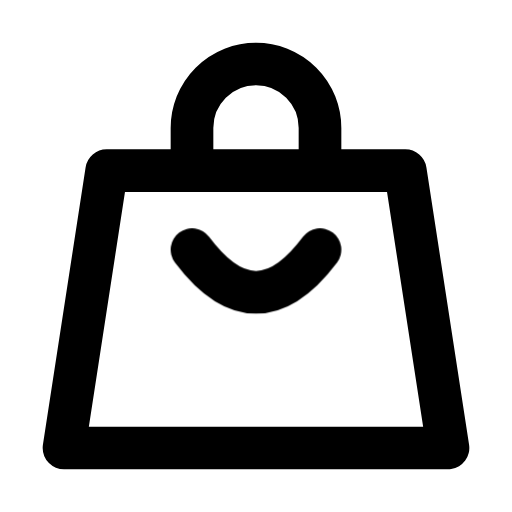
t = 0.00 s
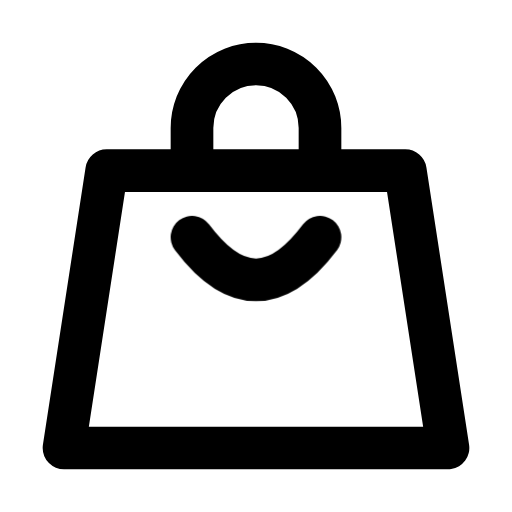
t = 0.50 s
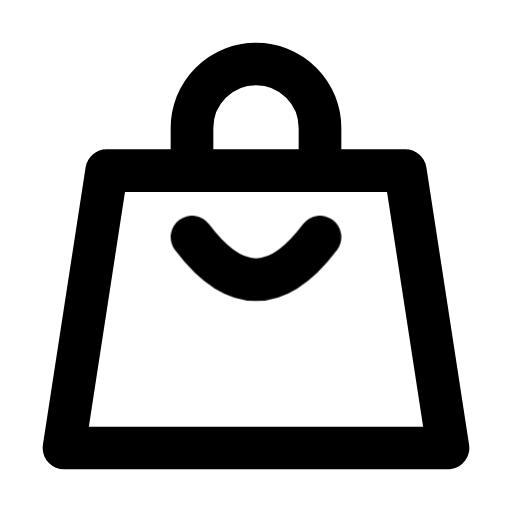
t = 1.16 s
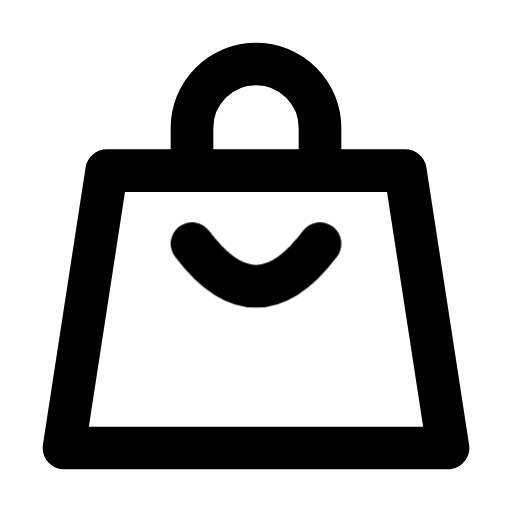
t = 1.49 s
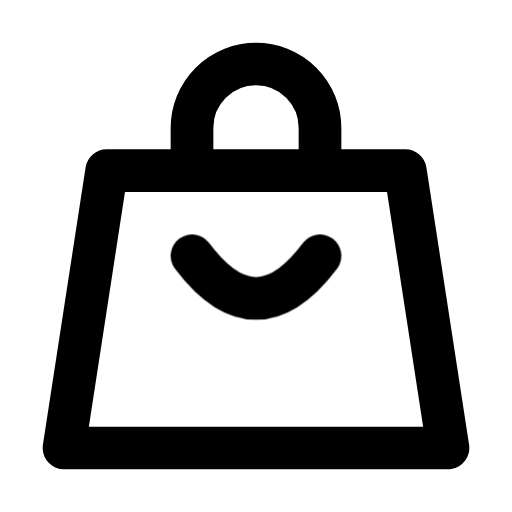
t = 2.19 s
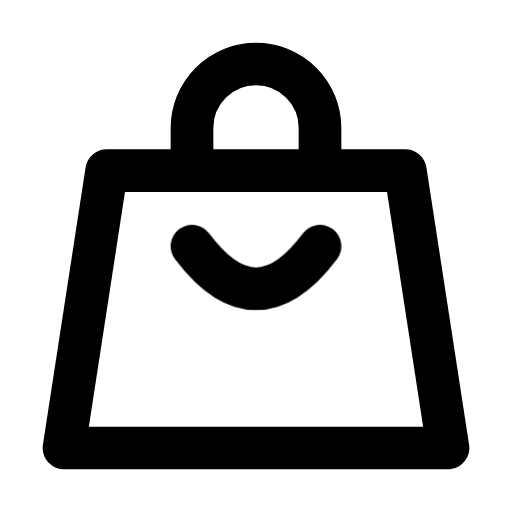
t = 2.93 s

The animated SVG that drew these frames (rendered in a browser with its animation timeline set to each time). Animation: 1 CSS @keyframes rule; one cycle of 3.30 s, repeats indefinitely.

<svg xmlns="http://www.w3.org/2000/svg" width="24" height="24" fill="none" stroke="currentColor" stroke-linecap="round" stroke-linejoin="round" stroke-width="2" viewBox="0 0 24 24">
    <!-- Generated by scripts/icon-expansion/generate.mjs -->
    <style>
        @media (prefers-reduced-motion: no-preference) {
            @keyframes ira-exp-bob { 0%, 100% { transform: none; } 47% { transform: translateY(-1px); } }
            [data-ira-motion="shopping-bag"] { transform-box: fill-box; transform-origin: center; animation: ira-exp-bob 2.8s ease-in-out -0.5s infinite; }
        }
    </style>
    <path d="M5 8h14l2 13H3zm4 0V6a3 3 0 0 1 6 0v2"/>
    <g data-ira-motion="shopping-bag"><path d="M9 12q3 4 6 0"/></g>
</svg>
